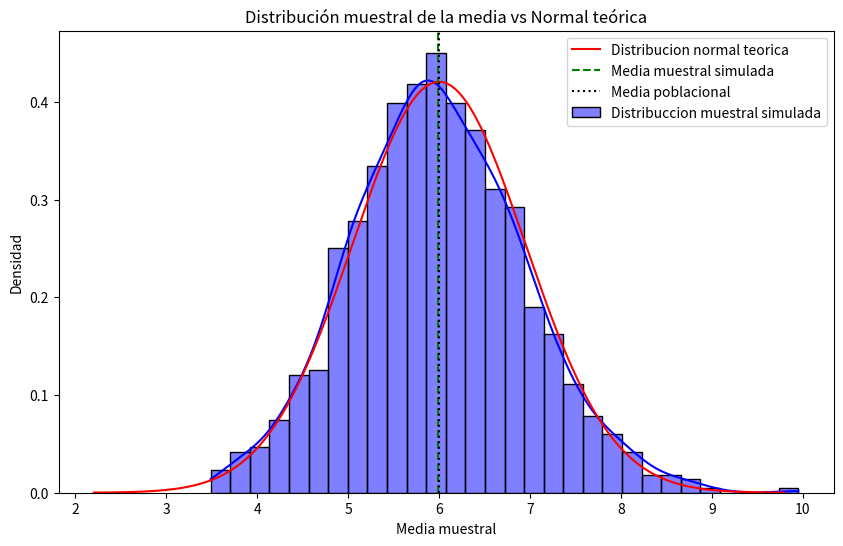

Python code for this plot: (Note: this script raises an exception after producing the figure.)
# Escenario: Una población de tiempos de espera en una cafetería tiene una distribución exponencial 
# con una media de 6 minutos mu=6  y una desviación estándar de 6 minutos
# (, ya que en una distribución exponencial 6
# Se desea demostrar que la distribución muestral de la media para muestras de tamaño $  
# n = 40   es aproximadamente normal.

# Simular 1000 muestras de tamaño  n = 40  desde una distribución exponencial.
# Calcular la media muestral para cada muestra.
# Visualizar la distribución muestral de las medias y compararla con la distribución normal teórica.
# Calcular la media y el error estándar de las medias muestrales y compararlos con los valores teóricos

import numpy as np
import pandas as pd
import matplotlib.pyplot as plt
import seaborn as sns
from scipy.stats import norm

#configurar semilla 
np.random.seed(123)

#Paramentros de la poblacion
mu = 6 #media poblacion minutos
sigma = 6 #Desviacion estandar poblacional(minutos)
n =40 #Tamano de la muestra
num_muestra = 1000

#Generar la medias muestrales
medias_muestrales = [np.mean(np.random.exponential(scale=mu, size=n)) for _ in range(num_muestra)]
#Calcular propiedades
media_dist_muestral = np.mean(medias_muestrales)
error_estandar_simulado = np.std(medias_muestrales, ddof=1)
error_estandar_teorico = sigma / np.sqrt(n)

#imprimir lo resultados 
print(f"Media de la distribuccion muestrales {media_dist_muestral} minutos ")
print(f"Error estadanr simulado {error_estandar_simulado} minutos ")
print(f"Error estadanr teorico {error_estandar_teorico} minutos ")

#Crear el dataframe
df_muestra = pd.DataFrame({'media_muestral': medias_muestrales})

#Visualizacion de los resultado
plt.figure(figsize=(10,6))
sns.histplot(df_muestra['media_muestral'],kde=True, color='blue', bins=30, stat='density', label='Distribuccion muestral simulada')
x = np.linspace(mu - 4 * error_estandar_teorico, mu + 4 * error_estandar_teorico, 1000 )
y= norm.pdf(x, mu, error_estandar_teorico)
plt.plot(x,y, 'r-', label = 'Distribucion normal teorica')
plt.axvline(media_dist_muestral, color='green', linestyle='--', label='Media muestral simulada')
plt.axvline(mu, color='black', linestyle=':', label='Media poblacional')
plt.xlabel('Media muestral')
plt.ylabel('Densidad')
plt.title('Distribución muestral de la media vs Normal teórica')
plt.legend()
plt.savefig('graficas/limite_central.png')
plt.show()